Labelled photos from "Durian_Leaf_Diseases", an image-classification folder in tmai110605/DurianLeafDisease. The possible labels are: algal, allocaridara attack, blight, healthy, phomopsis.

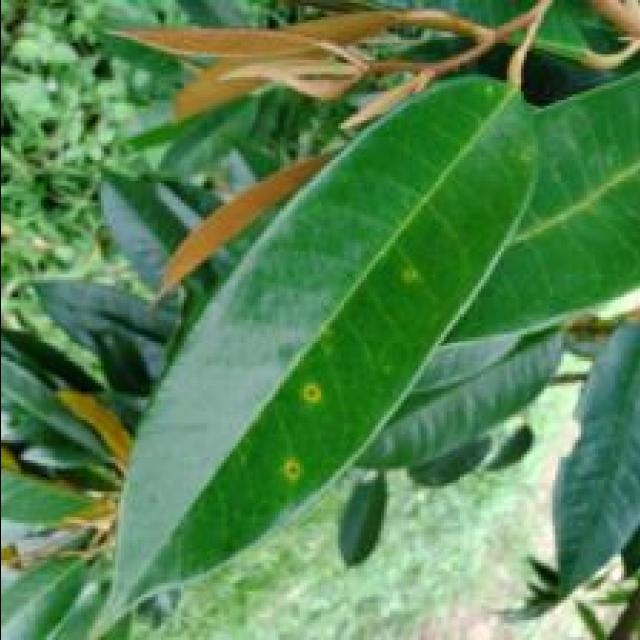
Label: phomopsis

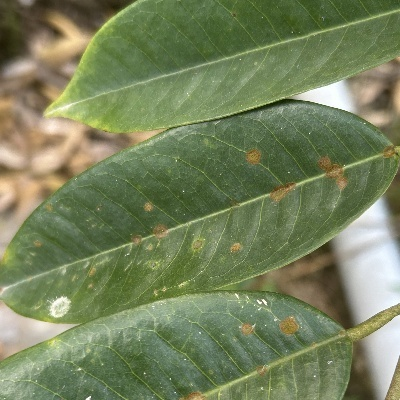
Label: algal

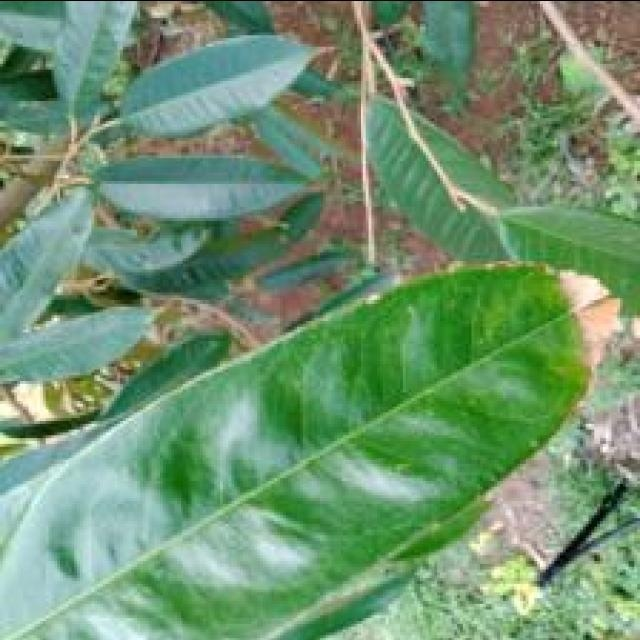
Label: blight

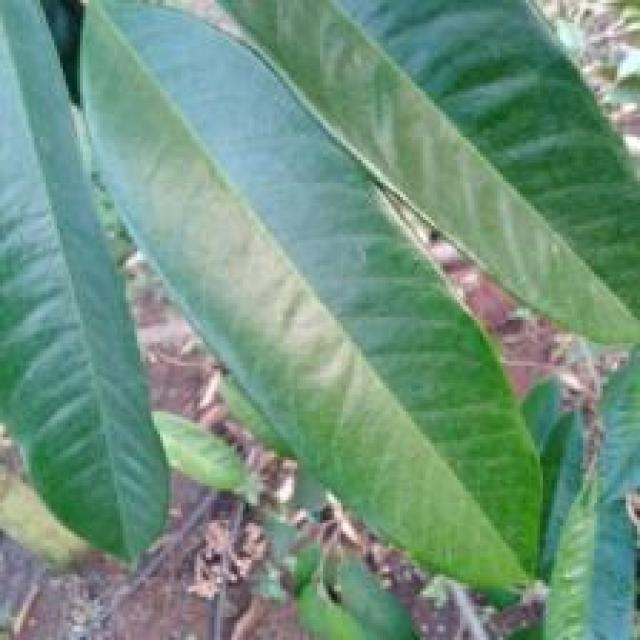
Label: healthy

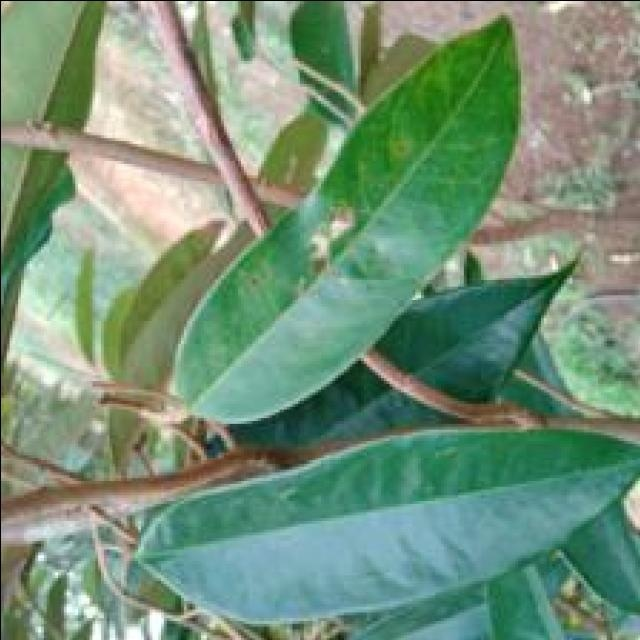
Label: allocaridara attack

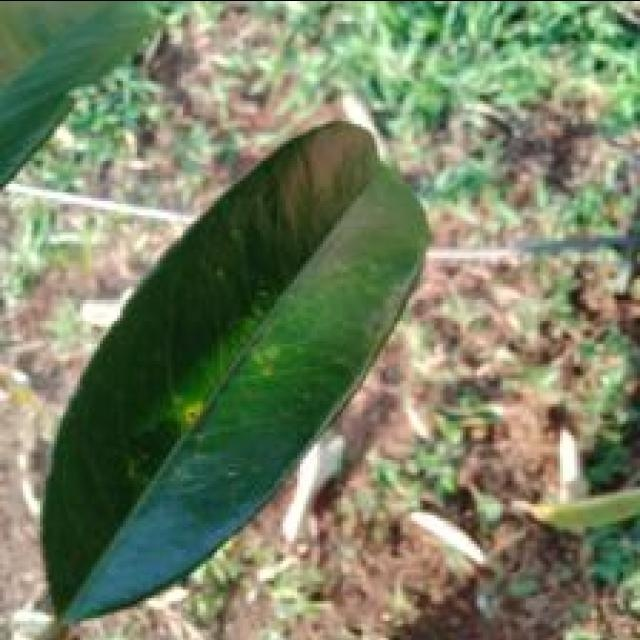
Label: phomopsis
